Run: headless pygame with SDL's dummy video driver; simulated clock (each Clock.tick advances the game by its frame time, no real sleeping); random seed 0; keys injected as events and as key.get_pressed() state; no mouse input.
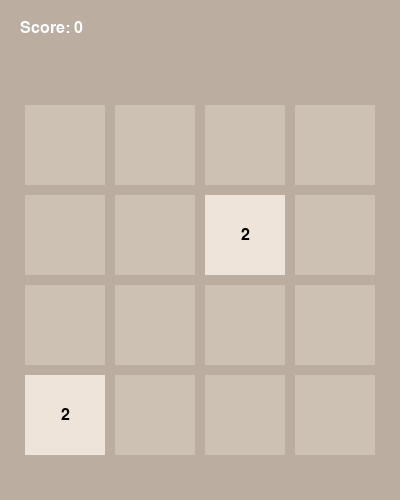
Frame 1 of 4 · flips 1–60 · no input
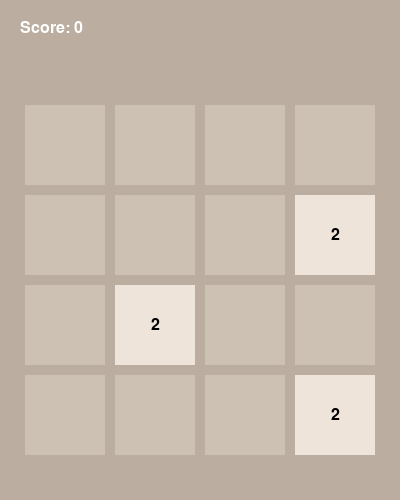
Frame 2 of 4 · flips 61–180 · tapped SPACE, RETURN · held RIGHT (→), D
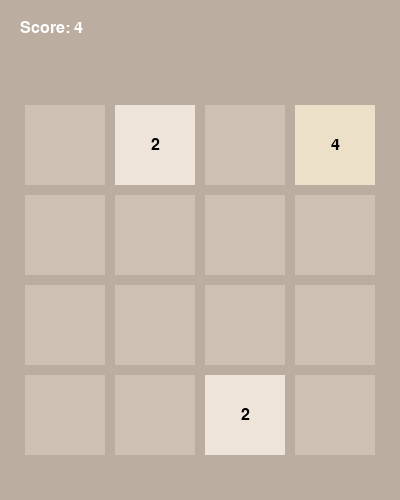
Frame 3 of 4 · flips 181–300 · held DOWN (↓), S
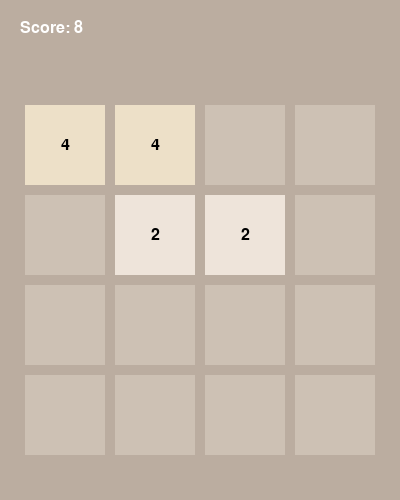
Frame 4 of 4 · flips 301–420 · held LEFT (←), A, UP (↑), W

The pygame program that drew these frames:

import pygame
import random
import sys

# 初始化游戏
pygame.init()
WIDTH, HEIGHT = 400, 500
screen = pygame.display.set_mode((WIDTH, HEIGHT))
pygame.display.set_caption("2048")
font = pygame.font.SysFont("Arial", 24)
clock = pygame.time.Clock()

# 颜色定义
COLORS = {
    0: (205, 193, 180),
    2: (238, 228, 218),
    4: (237, 224, 200),
    8: (242, 177, 121),
    16: (245, 149, 99),
    32: (246, 124, 95),
    64: (246, 94, 59),
    128: (237, 207, 114),
    256: (237, 204, 97),
    512: (237, 200, 80),
    1024: (237, 197, 63),
    2048: (237, 194, 46)
}

# 游戏逻辑核心
class Game2048:
    def __init__(self):
        self.grid = [[0]*4 for _ in range(4)]
        self.add_new_tile()
        self.add_new_tile()
        self.score = 0

    def add_new_tile(self):
        empty_cells = [(i,j) for i in range(4) for j in range(4) if self.grid[i][j] == 0]
        if empty_cells:
            i, j = random.choice(empty_cells)
            self.grid[i][j] = 2 if random.random() < 0.9 else 4

    def move(self, direction):
        # direction: 0-left 1-up 2-right 3-down
        original = [row[:] for row in self.grid]
        
        if direction in [2,3]:
            self.grid = [row[::-1] for row in self.grid]
        
        if direction in [1,3]:
            self.grid = list(map(list, zip(*self.grid)))
        
        for i in range(4):
            self.grid[i] = self.merge_row(self.grid[i])
        
        if direction in [1,3]:
            self.grid = list(map(list, zip(*self.grid)))
        
        if direction in [2,3]:
            self.grid = [row[::-1] for row in self.grid]
        
        if original != self.grid:
            self.add_new_tile()
            return True
        return False

    def merge_row(self, row):
        # 合并行
        row = [num for num in row if num != 0]
        for i in range(len(row)-1):
            if row[i] == row[i+1]:
                row[i] *= 2
                self.score += row[i]
                row.pop(i+1)
                row.append(0)
        return row + [0]*(4 - len(row))

    def game_over(self):
        for row in self.grid:
            if 0 in row:
                return False
        for i in range(4):
            for j in range(4):
                if j < 3 and self.grid[i][j] == self.grid[i][j+1]:
                    return False
                if i < 3 and self.grid[i][j] == self.grid[i+1][j]:
                    return False
        return True

# 绘制界面
def draw_game(game):
    screen.fill((187, 173, 160))
    
    # 绘制分数
    text = font.render(f"Score: {game.score}", True, (255, 255, 255))
    screen.blit(text, (20, 20))
    
    # 绘制网格
    grid_size = 360
    cell_size = grid_size // 4
    start_x = (WIDTH - grid_size) // 2
    start_y = 100
    
    for i in range(4):
        for j in range(4):
            value = game.grid[i][j]
            color = COLORS.get(value, (60, 58, 50))
            rect = pygame.Rect(start_x + j*cell_size +5, start_y + i*cell_size +5, 
                            cell_size-10, cell_size-10)
            pygame.draw.rect(screen, color, rect)
            if value != 0:
                text = font.render(str(value), True, (0,0,0) if value < 8 else (255,255,255))
                text_rect = text.get_rect(center=rect.center)
                screen.blit(text, text_rect)
    
    # 游戏结束提示
    if game.game_over():
        text = font.render("Game Over! R-retry Q-exit", True, (255, 0, 0))
        screen.blit(text, (WIDTH//2 - 120, HEIGHT - 50))
        for event in pygame.event.get():
            if event.type == pygame.KEYDOWN:
                if event.key == pygame.K_ESCAPE:
                    pygame.quit()
                    # 退出 Pygame
                    # 退出游戏
                    print(game.score)  # 将结果输出到标准输出
                    print(f"设置退出码为 {game.score}")

                    sys.exit(game.score)

# 主循环
def main():
    game = Game2048()
    while True:
        for event in pygame.event.get():
            if event.type == pygame.KEYDOWN:
                if event.key == pygame.K_ESCAPE:
                    pygame.quit()
                    # 退出 Pygame
                    # 退出游戏
                    print(game.score)  # 将结果输出到标准输出
                    print(f"设置退出码为 {game.score}")

                    sys.exit(game.score)

            if event.type == pygame.KEYDOWN:
                if event.key == pygame.K_q:
                    pygame.quit()
                    sys.exit()
                if event.key == pygame.K_r:
                    game = Game2048()
                
                moved = False
                if event.key == pygame.K_LEFT:
                    moved = game.move(0)
                elif event.key == pygame.K_UP:
                    moved = game.move(1)
                elif event.key == pygame.K_RIGHT:
                    moved = game.move(2)
                elif event.key == pygame.K_DOWN:
                    moved = game.move(3)
                
        draw_game(game)
        pygame.display.update()
        clock.tick(30)
    
    

if __name__ == "__main__":
    main()
